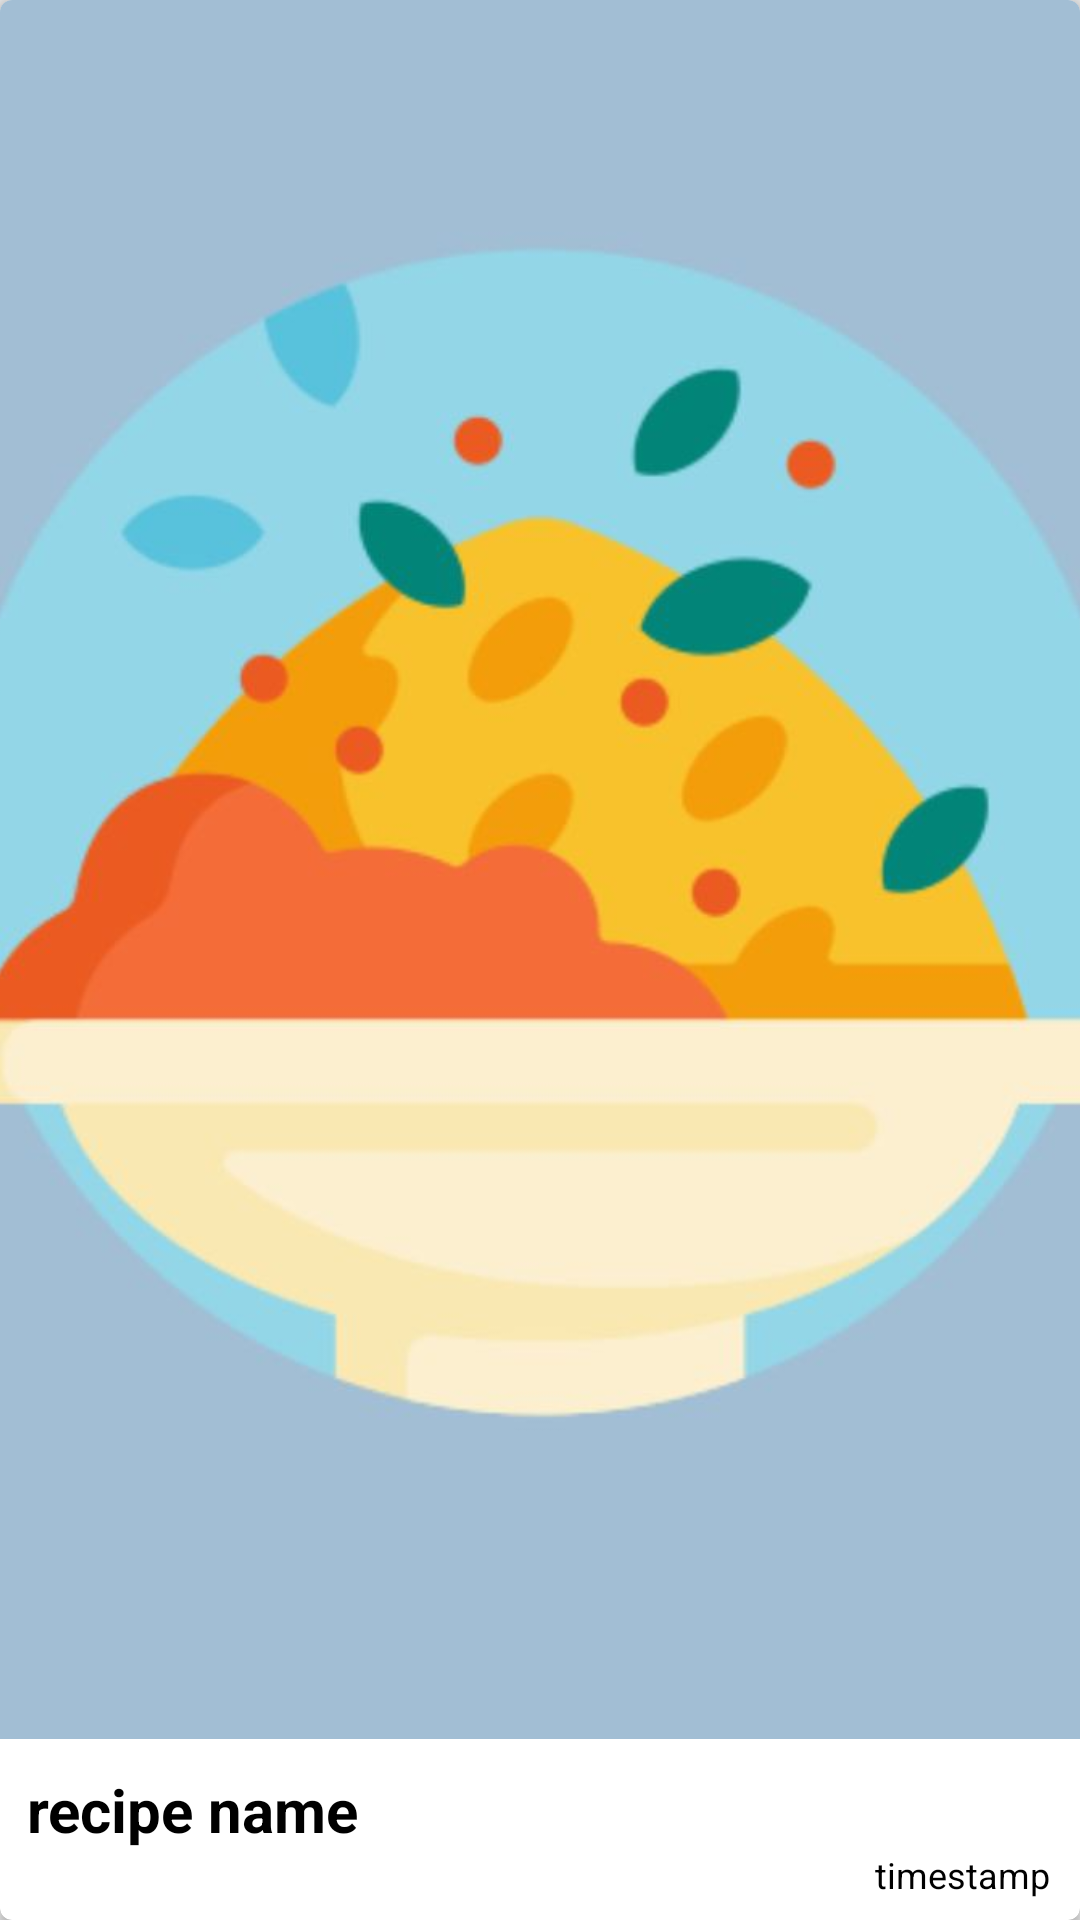

Write the Android layout XML for this screen, with the resource values it uses.
<!-- AndroidManifest.xml: application theme Theme.Kuchtuj -->
<!-- res/layout/recycler_item_recipe.xml -->
<?xml version="1.0" encoding="utf-8"?>
<androidx.cardview.widget.CardView
    xmlns:android="http://schemas.android.com/apk/res/android"
    xmlns:app="http://schemas.android.com/apk/res-auto"
    android:id="@+id/card_view"
    android:layout_width="match_parent"
    android:layout_height="200dp"
    android:layout_margin="5dp"
    style="@style/cardViewStyle"
    app:cardElevation="2dp"
    app:cardCornerRadius="4dp">

    <LinearLayout
        android:layout_width="match_parent"
        android:layout_height="fill_parent"
        android:orientation="vertical" >

        <ImageView
            android:id="@+id/recipe_image"
            android:layout_width="match_parent"
            android:layout_height="0dp"
            android:layout_weight="1"
            android:src="@drawable/meal_background"
            android:scaleType="centerCrop" />

        <TextView
            android:id="@+id/recipe_name"
            android:layout_marginStart="4dp"
            android:text="recipe name"
            android:textStyle="bold"
            android:textSize="20dp"
            android:paddingTop="10dp"
            android:paddingHorizontal="5dp"
            android:layout_height="wrap_content"
            android:layout_width="match_parent"/>

        <TextView
            android:layout_width="match_parent"
            android:layout_height="wrap_content"
            android:id="@+id/recipe_timestamp"
            android:text="timestamp"
            android:paddingBottom="3dp"
            android:paddingHorizontal="10dp"
            android:gravity="right"
            android:textSize="12dp"
            android:layout_marginBottom="4dp"/>
    </LinearLayout>

</androidx.cardview.widget.CardView>
<!-- resources referenced by this layout -->
<resources>
  <!-- drawable meal_background: jpg bitmap (drawable, 49317 bytes) -->
  <style name="cardViewStyle">
          <item name="cardBackgroundColor">@color/white</item>
      </style>
  <style name="Theme.Kuchtuj" parent="Theme.AppCompat.DayNight.NoActionBar">
          <item name="colorPrimary">@color/colorPrimaryDark</item>
          <item name="android:textColor">@color/black</item>
          <item name="android:windowBackground">@color/colorBackgroundLight</item>
          <item name="actionBarTheme">@color/colorPrimaryDark</item>
      </style>
  <color name="white">#FFFFFFFF</color>
  <color name="colorPrimaryDark">#008716</color>
  <color name="black">#FF000000</color>
  <color name="colorBackgroundLight">#e5e5e5</color>
</resources>
